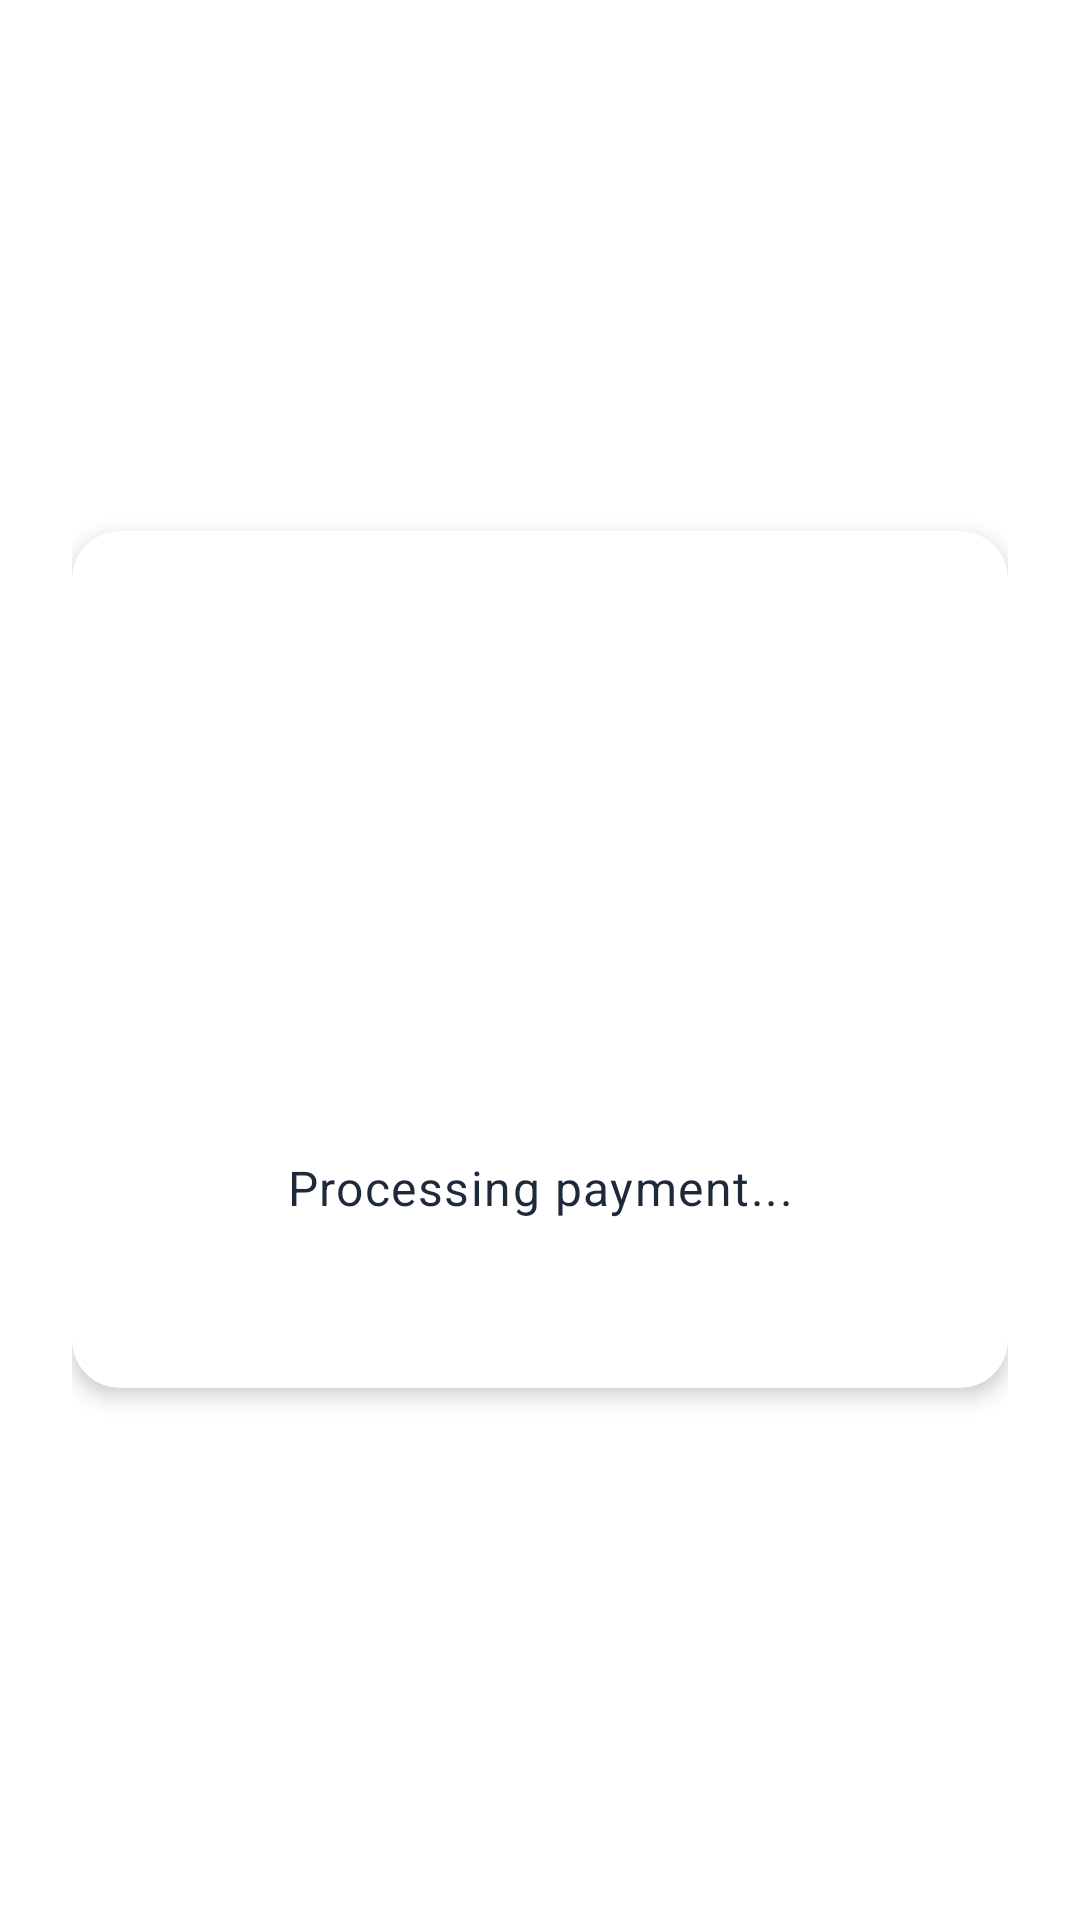

The Android layout XML behind this screen, and the referenced resources:
<!-- AndroidManifest.xml: application theme Theme.Mini_Ecom -->
<!-- res/layout/activity_payment_processing.xml -->
<?xml version="1.0" encoding="utf-8"?>
<LinearLayout xmlns:android="http://schemas.android.com/apk/res/android"
    android:layout_width="match_parent"
    android:layout_height="match_parent"
    android:orientation="vertical"
    android:padding="@dimen/spacing_lg"
    android:background="@color/background_primary"
    android:gravity="center">

    <androidx.cardview.widget.CardView
        android:layout_width="match_parent"
        android:layout_height="wrap_content"
        style="@style/CardStyle.Elevated">

        <LinearLayout
            android:layout_width="match_parent"
            android:layout_height="wrap_content"
            android:orientation="vertical"
            android:padding="@dimen/spacing_xl"
            android:gravity="center">

            <ImageView
                android:layout_width="80dp"
                android:layout_height="80dp"
                android:src="@drawable/ic_payment"
                android:layout_marginBottom="@dimen/spacing_lg"
                android:tint="@color/primary_purple" />

            <ProgressBar
                android:id="@+id/progressBar"
                android:layout_width="wrap_content"
                android:layout_height="wrap_content"
                android:layout_marginBottom="@dimen/spacing_lg"
                android:indeterminateTint="@color/primary_purple" />

            <TextView
                android:id="@+id/statusText"
                android:layout_width="match_parent"
                android:layout_height="wrap_content"
                android:text="Processing payment..."
                style="@style/TextStyle.Body"
                android:gravity="center"
                android:layout_marginBottom="@dimen/spacing_lg" />

            <Button
                android:id="@+id/retryButton"
                android:layout_width="wrap_content"
                android:layout_height="wrap_content"
                android:text="Retry"
                style="@style/ButtonStyle.Primary"
                android:visibility="gone" />

        </LinearLayout>

    </androidx.cardview.widget.CardView>

</LinearLayout>
<!-- resources referenced by this layout -->
<resources>
  <color name="background_primary">#FFFFFF</color>
  <color name="primary_purple">#6366F1</color>
  <dimen name="spacing_lg">24dp</dimen>
  <dimen name="spacing_xl">32dp</dimen>
  <style name="ButtonStyle.Primary" parent="Widget.Material3.Button">
          <item name="android:background">@drawable/button_primary</item>
          <item name="android:textColor">@color/text_on_primary</item>
          <item name="android:fontFamily">sans-serif-medium</item>
          <item name="android:elevation">@dimen/elevation_sm</item>
          <item name="cornerRadius">@dimen/corner_radius_md</item>
      </style>
  <style name="CardStyle.Elevated" parent="Widget.Material3.CardView.Elevated">
          <item name="cardCornerRadius">@dimen/corner_radius_lg</item>
          <item name="cardElevation">@dimen/elevation_md</item>
          <item name="cardBackgroundColor">@color/surface_elevated</item>
      </style>
  <style name="TextStyle.Body" parent="TextAppearance.Material3.BodyLarge">
          <item name="android:textSize">@dimen/text_size_md</item>
          <item name="android:fontFamily">sans-serif</item>
          <item name="android:textColor">@color/text_primary</item>
      </style>
  <style name="Theme.Mini_Ecom" parent="Base.Theme.Mini_Ecom" />
  <!-- drawable button_primary (drawable) -->
  <?xml version="1.0" encoding="utf-8"?>
  <shape xmlns:android="http://schemas.android.com/apk/res/android">
      <gradient
          android:startColor="@color/primary_purple"
          android:endColor="@color/primary_purple_dark"
          android:angle="90"
          android:type="linear" />
      <corners android:radius="12dp" />
  </shape>
  <color name="text_on_primary">#FFFFFF</color>
  <dimen name="elevation_sm">2dp</dimen>
  <dimen name="corner_radius_md">12dp</dimen>
  <dimen name="corner_radius_lg">16dp</dimen>
  <dimen name="elevation_md">4dp</dimen>
  <color name="surface_elevated">#FFFFFF</color>
  <dimen name="text_size_md">16sp</dimen>
  <color name="text_primary">#1E293B</color>
  <style name="Base.Theme.Mini_Ecom" parent="Theme.Material3.DayNight.NoActionBar">
          
          
      </style>
  <color name="primary_purple_dark">#4F46E5</color>
</resources>
